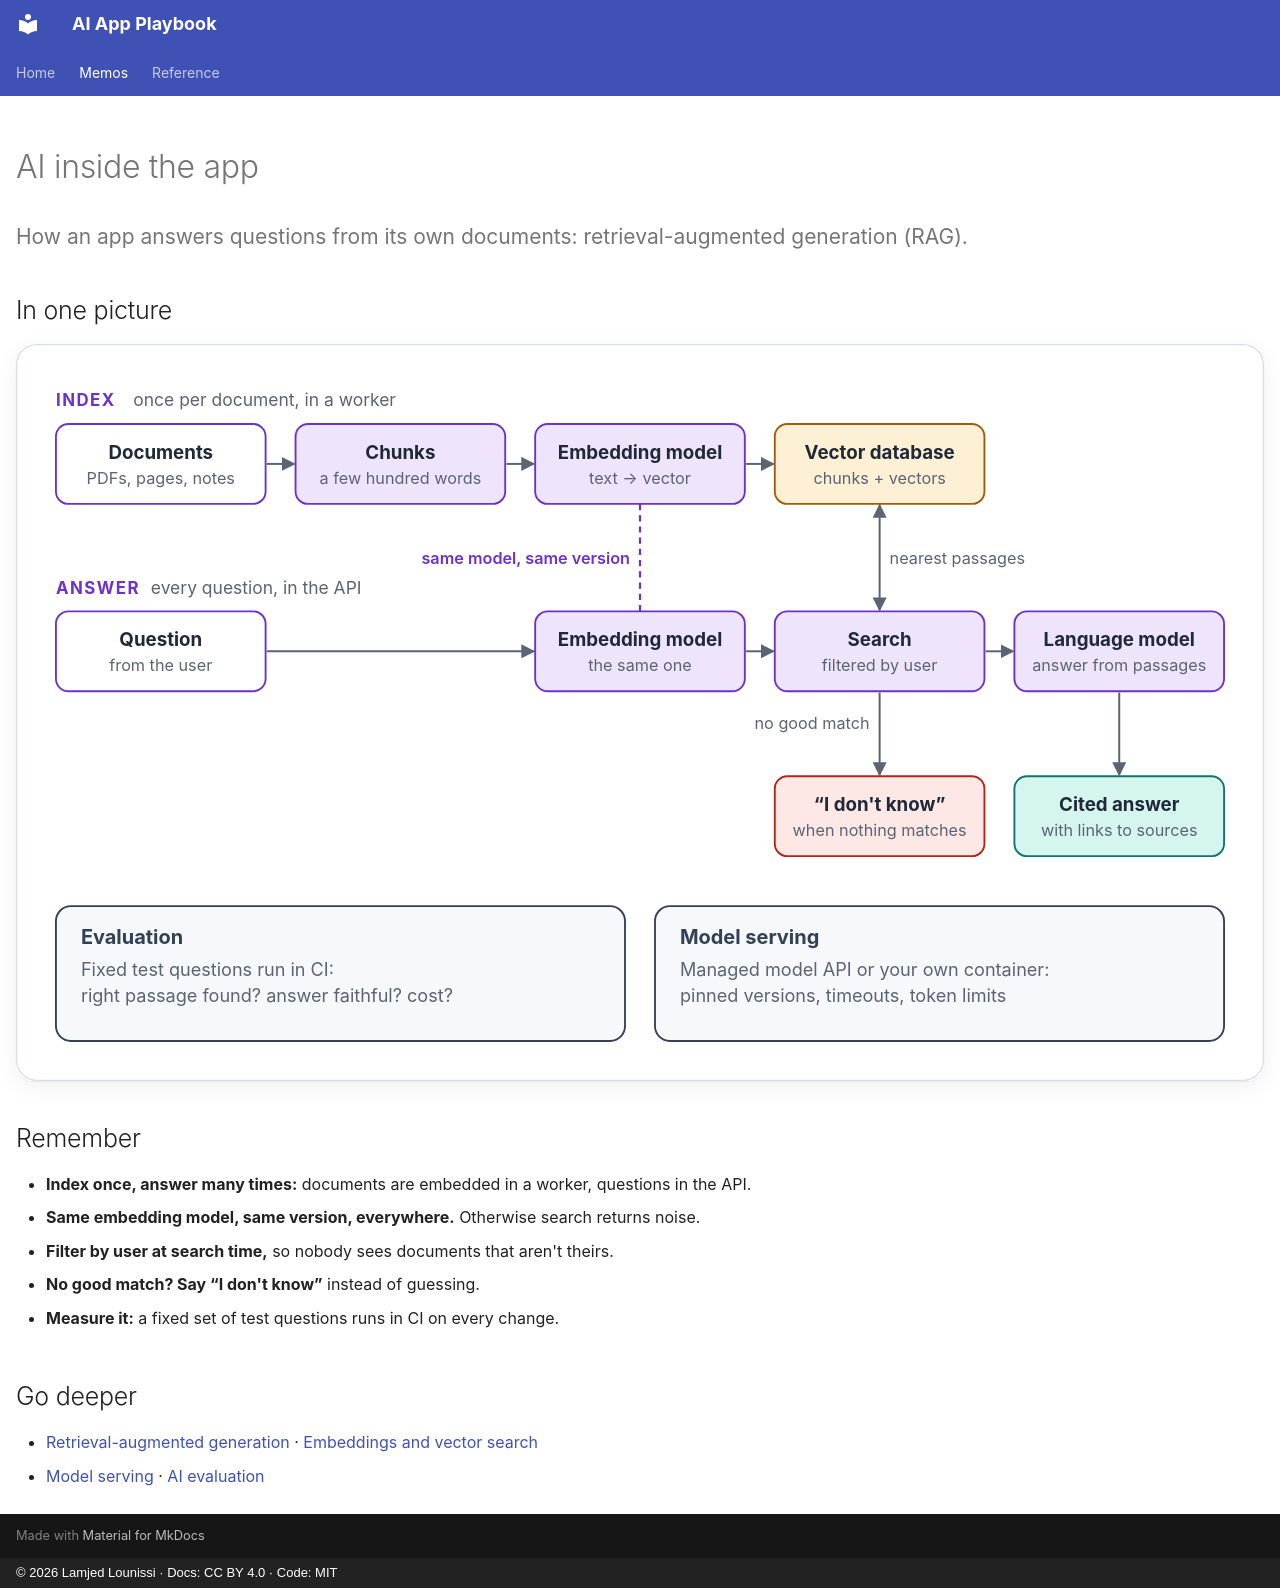

repository: lounissi1/ai-app-playbook · page: memos/ai-in-app/index.html · generator: mkdocs · copyright: © 2026 Lamjed Lounissi · Docs: CC BY 4.0 · Code: MIT

---
id: memo-ai-in-app
type: memo
title: AI inside the app
status: draft
updated: 2026-10-14
tags: [ai, rag, embeddings, memo]
hide: [navigation, toc]
related: [card-rag, card-embeddings-vector-search, card-model-serving, card-ai-evaluation, memo-architecture]
---

# AI inside the app

<p class="lead">How an app answers questions from its own documents: retrieval-augmented generation (RAG).</p>

## In one picture

[![Documents are split into chunks, embedded and stored once; each question is embedded with the same model, searched with a user filter, and answered by a language model with citations, or it says I don't know](../assets/memos/ai-in-app.svg)](../assets/memos/ai-in-app.svg)

## Remember

- **Index once, answer many times:** documents are embedded in a worker, questions in the API.
- **Same embedding model, same version, everywhere.** Otherwise search returns noise.
- **Filter by user at search time,** so nobody sees documents that aren't theirs.
- **No good match? Say “I don't know”** instead of guessing.
- **Measure it:** a fixed set of test questions runs in CI on every change.

## Go deeper

- [Retrieval-augmented generation](../cards/rag.md) · [Embeddings and vector search](../cards/embeddings-vector-search.md)
- [Model serving](../cards/model-serving.md) · [AI evaluation](../cards/ai-evaluation.md)
